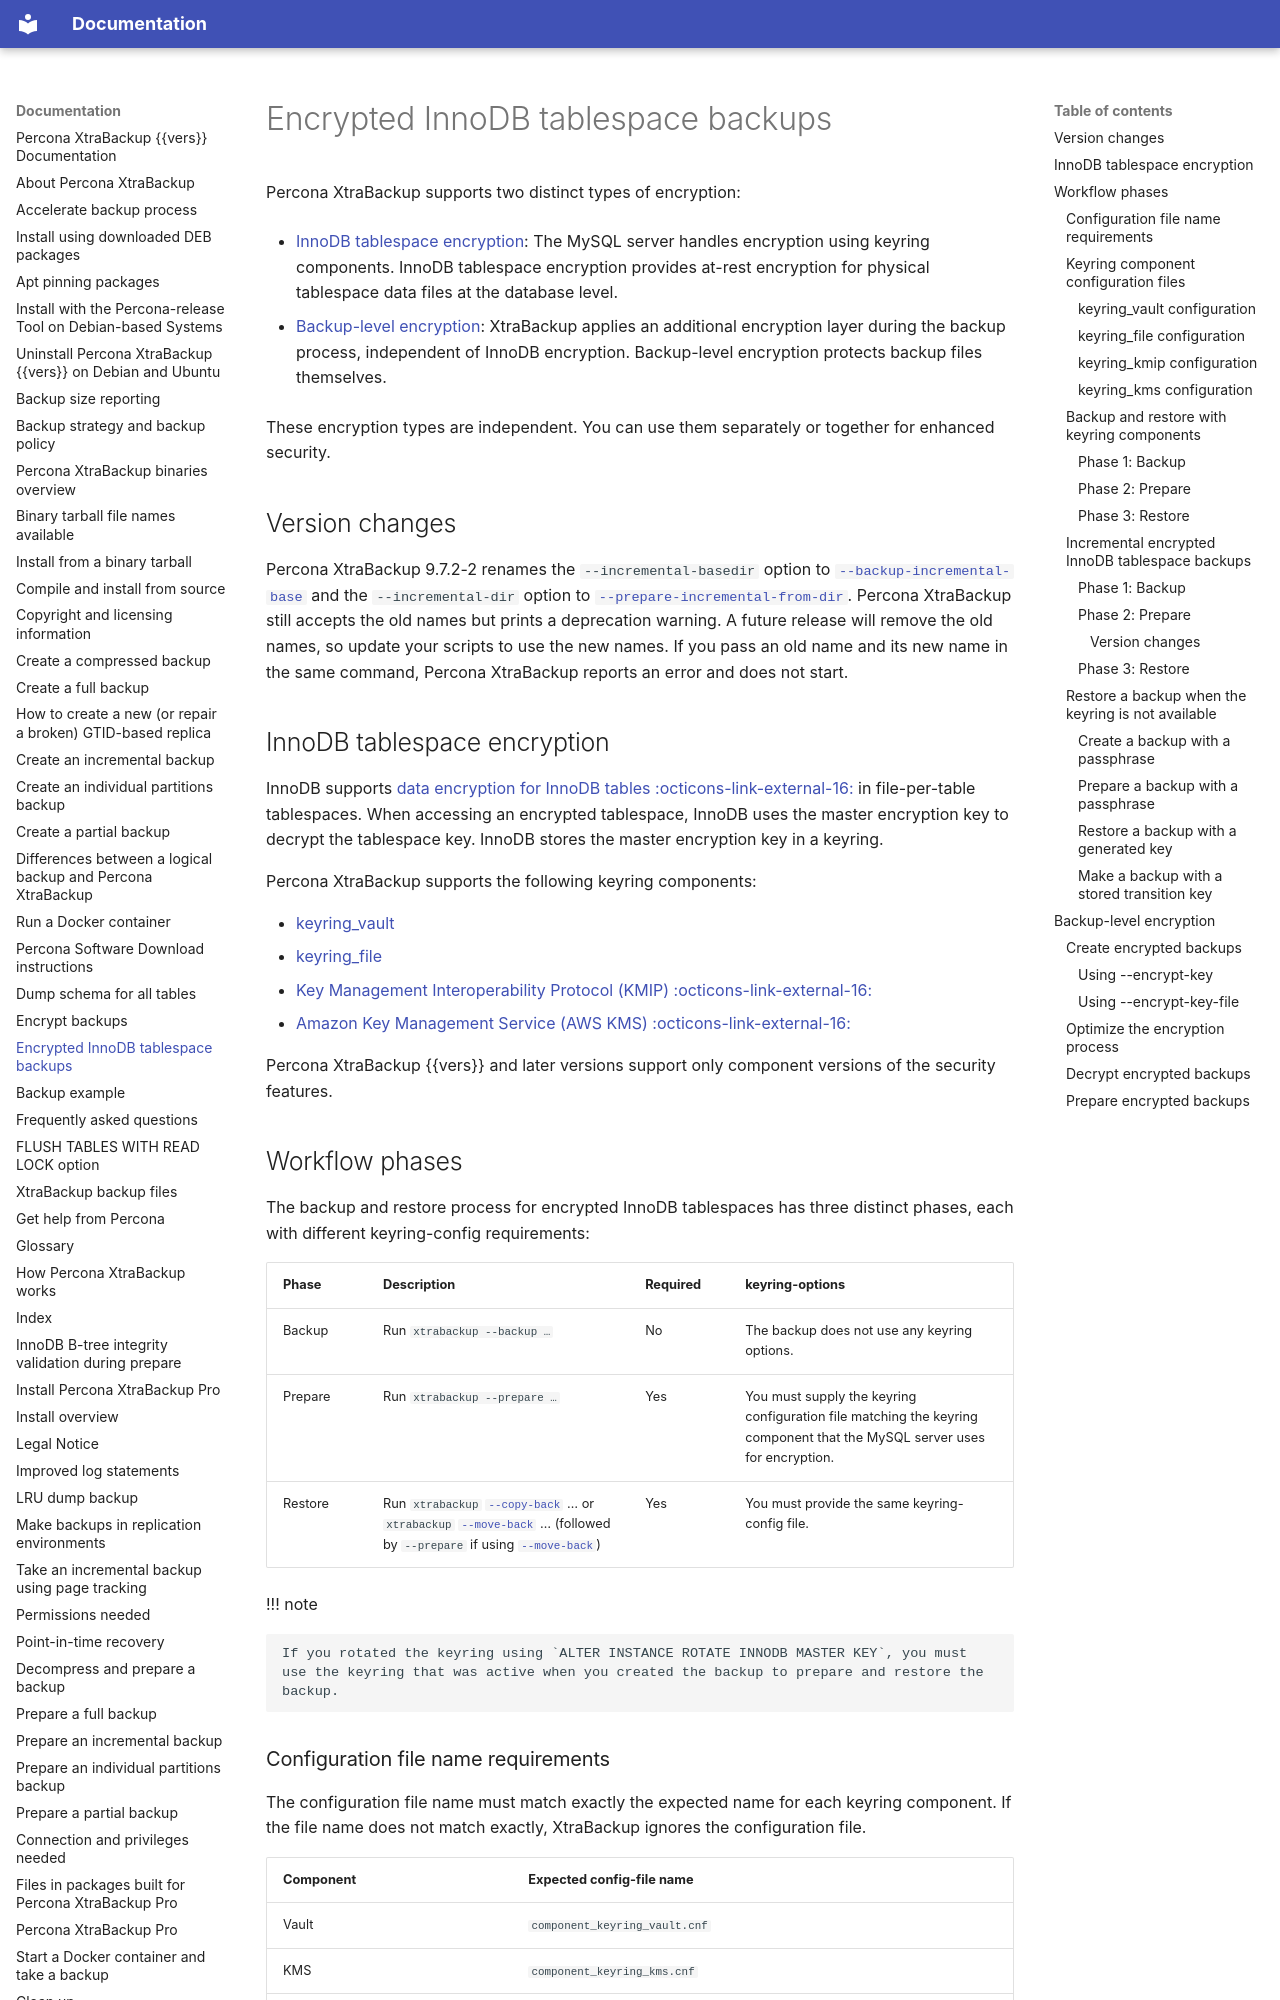

repository: percona/pxb-docs · page: encrypted-innodb-tablespace-backups/index.html · generator: mkdocs

# Encrypted InnoDB tablespace backups

Percona XtraBackup supports two distinct types of encryption:

* [InnoDB tablespace encryption](#innodb-tablespace-encryption): The MySQL server handles encryption using keyring components. InnoDB tablespace encryption provides at-rest encryption for physical tablespace data files at the database level.

* [Backup-level encryption](#backup-level-encryption): XtraBackup applies an additional encryption layer during the backup process, independent of InnoDB encryption. Backup-level encryption protects backup files themselves.

These encryption types are independent. You can use them separately or together for enhanced security.

## Version changes

Percona XtraBackup 9.7.2-2 renames the `--incremental-basedir` option to [`--backup-incremental-base`](xtrabackup-option-reference.md#backup-incremental-base) and the `--incremental-dir` option to [`--prepare-incremental-from-dir`](xtrabackup-option-reference.md#prepare-incremental-from-dir). Percona XtraBackup still accepts the old names but prints a deprecation warning. A future release will remove the old names, so update your scripts to use the new names. If you pass an old name and its new name in the same command, Percona XtraBackup reports an error and does not start.

## InnoDB tablespace encryption

InnoDB supports [data encryption for InnoDB tables :octicons-link-external-16:](https://dev.mysql.com/doc/refman/{{vers}}/en/innodb-data-encryption.html) in file-per-table tablespaces. When accessing an encrypted tablespace, InnoDB uses the master encryption key to decrypt the tablespace key. InnoDB stores the master encryption key in a keyring.

Percona XtraBackup supports the following keyring components:

* [keyring_vault](#keyring_vault-configuration)
* [keyring_file](#keyring_file-configuration)
* [Key Management Interoperability Protocol (KMIP) :octicons-link-external-16:](https://docs.percona.com/percona-server/{{ps}}/using-kmip.html?h=kmip)
* [Amazon Key Management Service (AWS KMS) :octicons-link-external-16:](https://docs.percona.com/percona-server/{{ps}}/using-amz-kms.html)

Percona XtraBackup {{vers}} and later versions support only component versions of the security features.


## Workflow phases

The backup and restore process for encrypted InnoDB tablespaces has three distinct phases, each with different keyring-config requirements:

| Phase | Description | Required | keyring-options |
|-------|-------------|---------|----------------|
| Backup | Run `xtrabackup --backup …` | No | The backup does not use any keyring options. |
| Prepare | Run `xtrabackup --prepare …` | Yes | You must supply the keyring configuration file matching the keyring component that the MySQL server uses for encryption. |
| Restore | Run `xtrabackup` [`--copy-back`](xtrabackup-option-reference.md#copy-back) … or `xtrabackup` [`--move-back`](xtrabackup-option-reference.md#move-back) … (followed by `--prepare` if using [`--move-back`](xtrabackup-option-reference.md#move-back)) | Yes | You must provide the same keyring-config file. |

!!! note

    If you rotated the keyring using `ALTER INSTANCE ROTATE INNODB MASTER KEY`, you must use the keyring that was active when you created the backup to prepare and restore the backup.
